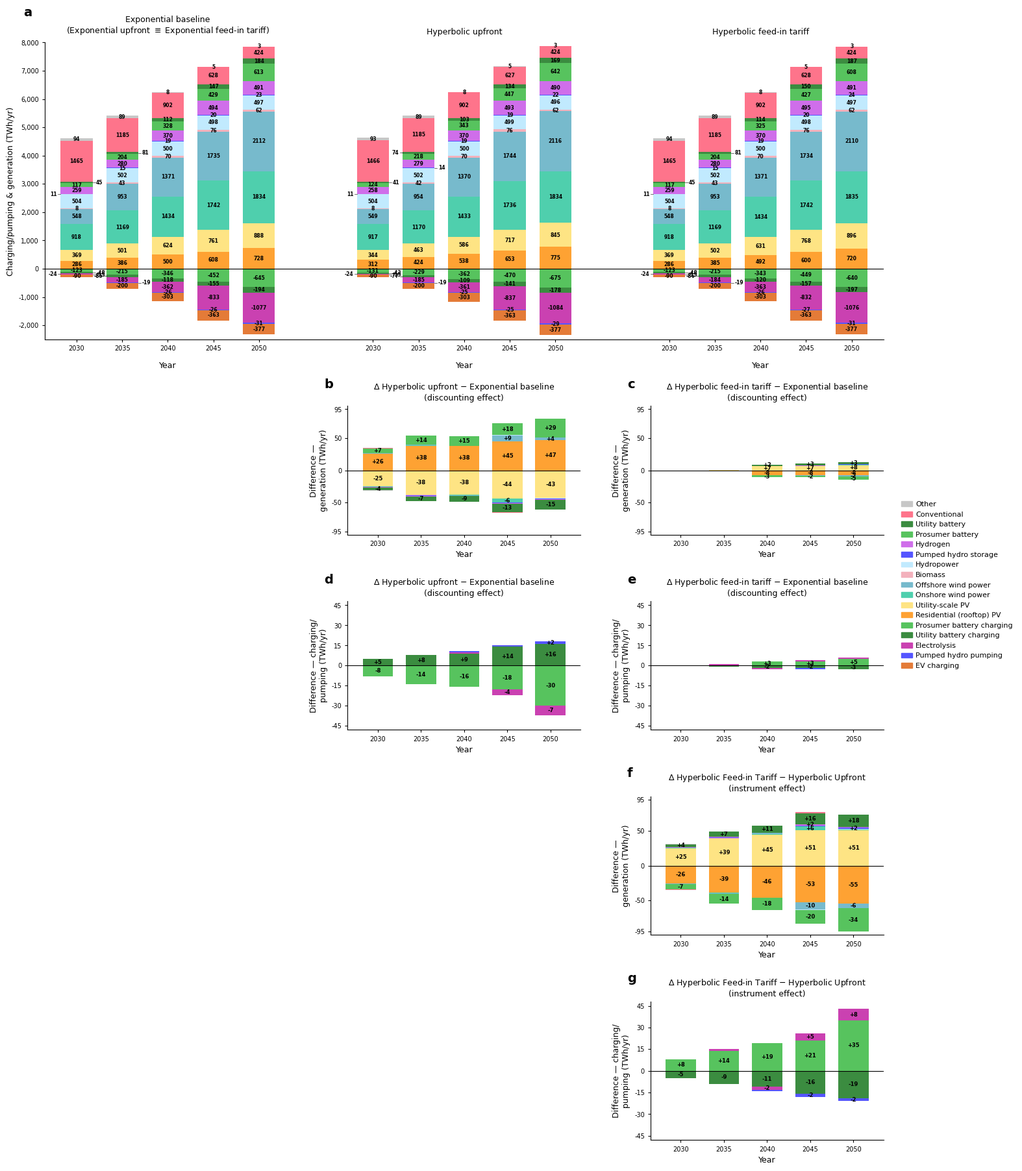

Write Python code to recreate this figure.
from __future__ import annotations
import matplotlib.pyplot as plt
import matplotlib.patches as mpatches
from matplotlib.ticker import FuncFormatter, MultipleLocator

years = [2030, 2035, 2040, 2045, 2050]

scenarios = ["exp_baseline", "hyp_upfront", "hyp_feedin"]
scenario_labels = [
    "Exponential baseline\n(Exponential upfront " + r"$\equiv$"
    + " Exponential feed-in tariff)",
    "Hyperbolic upfront",
    "Hyperbolic feed-in tariff",
]

technologies = [
    "Residential (rooftop) PV", "Utility-scale PV",
    "Onshore wind power", "Offshore wind power",
    "Biomass", "Hydropower",
    "Pumped hydro storage", "Hydrogen",
    "Prosumer battery", "Utility battery",
    "Conventional", "Other",
]
colors = [
    "#FEA233", "#FEE484", "#4FCFAD", "#77BACC",
    "#F3B1BC", "#C1EAFE", "#5555FF", "#CF6EEA",
    "#57C35E", "#3B8C40", "#FE748B", "#C7C7C7",
]

neg_tech_labels = [
    "Prosumer battery charging", "Utility battery charging",
    "Electrolysis", "Pumped hydro pumping", "EV charging",
]
neg_colors = [
    "#57C35E", "#3B8C40", "#CA41B1", "#5555FF", "#E47B38",
]


def reorder(src):
    return [
        src[0], src[1], src[4], src[5], src[6], src[9],
        src[8], src[7], src[2], src[3], src[10], src[11],
    ]


generation_src = {
    "exp_upfront": [
        [286, 369, 117, 45, 918, 548, 8, 259, 11, 504, 1465, 94],
        [386, 501, 204, 81, 1169, 953, 43, 280, 15, 502, 1185, 89],
        [500, 624, 328, 112, 1434, 1371, 70, 370, 19, 500, 902, 8],
        [608, 761, 429, 147, 1742, 1735, 76, 494, 20, 498, 628, 5],
        [728, 888, 613, 184, 1834, 2112, 62, 491, 23, 497, 424, 3],
    ],
    "hyp_upfront": [
        [312, 344, 124, 41, 917, 549, 8, 258, 11, 504, 1466, 93],
        [424, 463, 218, 74, 1170, 954, 42, 279, 14, 502, 1185, 89],
        [538, 586, 343, 103, 1433, 1370, 70, 370, 19, 500, 902, 8],
        [653, 717, 447, 134, 1736, 1744, 76, 493, 19, 499, 627, 5],
        [775, 845, 642, 169, 1834, 2116, 62, 490, 22, 496, 424, 3],
    ],
    "hyp_feedin": [
        [286, 369, 117, 45, 918, 548, 8, 259, 11, 504, 1465, 94],
        [385, 502, 204, 81, 1169, 953, 43, 280, 15, 502, 1185, 89],
        [492, 631, 325, 114, 1434, 1371, 70, 370, 19, 500, 902, 8],
        [600, 768, 427, 150, 1742, 1734, 76, 495, 20, 498, 628, 5],
        [720, 896, 608, 187, 1835, 2110, 62, 491, 24, 497, 424, 3],
    ],
}

generation_data = {
    "exp_baseline": [reorder(r) for r in generation_src["exp_upfront"]],
    "hyp_upfront":  [reorder(r) for r in generation_src["hyp_upfront"]],
    "hyp_feedin":   [reorder(r) for r in generation_src["hyp_feedin"]],
}

storage_src = {
    "exp_upfront": [
        [123, 48, 24, 15, 90], [215, 85, 185, 19, 200],
        [346, 118, 362, 26, 303], [452, 155, 833, 26, 363],
        [645, 194, 1077, 31, 377],
    ],
    "hyp_upfront": [
        [131, 43, 24, 15, 90], [229, 77, 185, 19, 200],
        [362, 109, 361, 25, 303], [470, 141, 837, 25, 363],
        [675, 178, 1084, 29, 377],
    ],
    "hyp_feedin": [
        [123, 48, 24, 15, 90], [215, 86, 184, 19, 200],
        [343, 120, 363, 26, 303], [449, 157, 832, 27, 363],
        [640, 197, 1076, 31, 377],
    ],
}

storage_data = {
    "exp_baseline": [[-v for v in row] for row in storage_src["exp_upfront"]],
    "hyp_upfront":  [[-v for v in row] for row in storage_src["hyp_upfront"]],
    "hyp_feedin":   [[-v for v in row] for row in storage_src["hyp_feedin"]],
}

n_years = len(years)
n_techs = len(technologies)
n_neg = len(neg_tech_labels)

gen_diff_b = [[generation_data["hyp_upfront"][y][t] - generation_data["exp_baseline"][y][t]
               for t in range(n_techs)] for y in range(n_years)]
gen_diff_c = [[generation_data["hyp_feedin"][y][t] - generation_data["exp_baseline"][y][t]
               for t in range(n_techs)] for y in range(n_years)]
sto_diff_d = [[storage_data["hyp_upfront"][y][c] - storage_data["exp_baseline"][y][c]
               for c in range(n_neg)] for y in range(n_years)]
sto_diff_e = [[storage_data["hyp_feedin"][y][c] - storage_data["exp_baseline"][y][c]
               for c in range(n_neg)] for y in range(n_years)]
gen_diff_f = [[generation_data["hyp_feedin"][y][t] - generation_data["hyp_upfront"][y][t]
               for t in range(n_techs)] for y in range(n_years)]
sto_diff_g = [[storage_data["hyp_feedin"][y][c] - storage_data["hyp_upfront"][y][c]
               for c in range(n_neg)] for y in range(n_years)]

plt.rcParams.update({
    "font.family": "Arial", "font.size": 8,
    "axes.titlesize": 9, "axes.labelsize": 9,
    "xtick.labelsize": 7, "ytick.labelsize": 7,
    "axes.linewidth": 0.8,
    "xtick.major.width": 0.8, "ytick.major.width": 0.8,
    "xtick.major.size": 3, "ytick.major.size": 3,
    "figure.facecolor": "white", "axes.facecolor": "white",
    "pdf.fonttype": 42, "ps.fonttype": 42,
})

SCEN_BARS = 5
SCEN_GAP = 1.5
BAR_WIDTH = 0.7
X_PAD = 0.7
SUB_WSPACE = 0.30

fig = plt.figure(figsize=(17, 19))
outer_gs = fig.add_gridspec(5, 1, height_ratios=[3.0, 1.3, 1.3, 1.4, 1.4], hspace=0.40)

ax_a = fig.add_subplot(outer_gs[0])

b_gs = outer_gs[1].subgridspec(1, 3, wspace=SUB_WSPACE)
c_gs = outer_gs[2].subgridspec(1, 3, wspace=SUB_WSPACE)
d_gs = outer_gs[3].subgridspec(1, 3, wspace=SUB_WSPACE)
e_gs = outer_gs[4].subgridspec(1, 3, wspace=SUB_WSPACE)
ax_b = [fig.add_subplot(b_gs[0, i]) for i in range(3)]
ax_c = [fig.add_subplot(c_gs[0, i]) for i in range(3)]
ax_d = [fig.add_subplot(d_gs[0, i]) for i in range(3)]
ax_e = [fig.add_subplot(e_gs[0, i]) for i in range(3)]


def collect_and_place_labels(ax, candidates, y_range, fontsize: float = 6,
                             min_gap_units=None, bar_half_width=0.35):
    if min_gap_units is None:
        min_gap_units = y_range * 0.014

    from collections import defaultdict
    per_x = defaultdict(list)
    for c in candidates:
        per_x[round(c["x"], 3)].append(c)

    for x_key, group in per_x.items():
        group.sort(key=lambda d: d["y_center"])
        for c in group:
            c["place"] = "inline"

        changed = True
        max_iter = 10
        while changed and max_iter > 0:
            changed = False
            max_iter -= 1
            inline_only = [c for c in group if c["place"] == "inline"]
            inline_only.sort(key=lambda d: d["y_center"])
            for i in range(len(inline_only) - 1):
                a = inline_only[i]
                b = inline_only[i + 1]
                if b["y_center"] - a["y_center"] < min_gap_units:
                    if a["seg_height"] <= b["seg_height"]:
                        a["place"] = "outside"
                    else:
                        b["place"] = "outside"
                    changed = True
                    break

        side_right = True
        for c in group:
            if c["place"] == "inline":
                ax.text(c["x"], c["y_center"], c["text"],
                        ha="center", va="center",
                        fontsize=fontsize, fontweight="bold")
            else:
                if side_right:
                    x_label = c["x"] + bar_half_width + 0.08
                    x_line = c["x"] + bar_half_width
                    ha = "left"
                else:
                    x_label = c["x"] - bar_half_width - 0.08
                    x_line = c["x"] - bar_half_width
                    ha = "right"
                side_right = not side_right
                ax.text(x_label, c["y_center"], c["text"],
                        ha=ha, va="center",
                        fontsize=fontsize, fontweight="bold")
                ax.plot([x_line, x_label - (0.02 if ha == "left" else -0.02)],
                        [c["y_center"], c["y_center"]],
                        color="black", linewidth=0.4)


width = BAR_WIDTH
half_w = width / 2

scenario_start_pos = [0.0, SCEN_BARS + SCEN_GAP, 2 * (SCEN_BARS + SCEN_GAP)]
scenario_end_pos = [s + SCEN_BARS - 1 for s in scenario_start_pos]

x_positions_a = []
ax_a.axhline(0, color="black", linewidth=0.8, linestyle="-")

all_candidates_a = []

PANEL_A_YMIN = -2500
PANEL_A_YMAX = 8000
LABEL_MIN = 2

for si, scen in enumerate(scenarios):
    for yi in range(n_years):
        current = scenario_start_pos[si] + yi
        x_positions_a.append(current)

        bottom_neg = 0.0
        for ni in range(n_neg):
            v = storage_data[scen][yi][ni]
            ax_a.bar(current, v, width=width, bottom=bottom_neg,
                     color=neg_colors[ni], edgecolor="none", linewidth=0)
            if abs(v) >= LABEL_MIN:
                all_candidates_a.append({
                    "x": current,
                    "y_center": bottom_neg + v / 2.0,
                    "text": f"{int(v)}",
                    "seg_height": abs(v),
                })
            bottom_neg += v

        bottom_pos = 0.0
        for ti in range(n_techs):
            v = generation_data[scen][yi][ti]
            if v <= 0:
                continue
            ax_a.bar(current, v, width=width, bottom=bottom_pos,
                     color=colors[ti], edgecolor="none", linewidth=0)
            if v >= LABEL_MIN:
                all_candidates_a.append({
                    "x": current,
                    "y_center": bottom_pos + v / 2.0,
                    "text": f"{int(v)}",
                    "seg_height": v,
                })
            bottom_pos += v

collect_and_place_labels(ax_a, all_candidates_a,
                         y_range=PANEL_A_YMAX - PANEL_A_YMIN,
                         fontsize=5.5, bar_half_width=half_w)

for start_x, end_x, label in zip(scenario_start_pos, scenario_end_pos, scenario_labels):
    mid = (start_x + end_x) / 2
    ax_a.text(mid, 1.02, label, transform=ax_a.get_xaxis_transform(),
              ha="center", va="bottom", fontsize=9, clip_on=False)

ax_a.set_xticks(x_positions_a)
ax_a.set_xticklabels([str(y) for y in years] * len(scenarios))

for start_x, end_x in zip(scenario_start_pos, scenario_end_pos):
    mid = (start_x + end_x) / 2
    ax_a.text(
        mid, -0.075, "Year",
        transform=ax_a.get_xaxis_transform(),
        ha="center", va="top",
        fontsize=plt.rcParams["axes.labelsize"],
        clip_on=False
    )

ax_a.set_ylabel("Charging/pumping & generation (TWh/yr)")
ax_a.set_ylim(PANEL_A_YMIN, PANEL_A_YMAX)
ax_a.set_xlim(-X_PAD, scenario_end_pos[-1] + X_PAD)
ax_a.spines["top"].set_visible(False)
ax_a.spines["right"].set_visible(False)
ax_a.yaxis.set_major_locator(MultipleLocator(1000))
ax_a.text(-0.025, 1.08, "a", transform=ax_a.transAxes,
          fontsize=14, fontweight="bold", va="bottom", ha="left")


def empty_panel(ax):
    ax.set_xticks([])
    ax.set_yticks([])
    for s in ax.spines.values():
        s.set_visible(False)


def plot_diff(ax, diff_data, palette, n_cats, ylim, title=None,
              xlabel="Year", fontsize=6):
    ax.axhline(0, color="black", linewidth=0.8)
    candidates = []
    x_pos = []
    for yi in range(n_years):
        cur = float(yi)
        x_pos.append(cur)
        pos_bottom = 0.0
        neg_bottom = 0.0
        for ci in range(n_cats):
            v = diff_data[yi][ci]
            if abs(v) < 0.5:
                continue
            ax.bar(cur, v, width=width,
                   bottom=pos_bottom if v > 0 else neg_bottom,
                   color=palette[ci], edgecolor="none", linewidth=0)
            if abs(v) >= LABEL_MIN:
                if v > 0:
                    y_center = pos_bottom + v / 2.0
                    text = f"+{int(v)}"
                else:
                    y_center = neg_bottom + v / 2.0
                    text = f"{int(v)}"
                candidates.append({
                    "x": cur,
                    "y_center": y_center,
                    "text": text,
                    "seg_height": abs(v),
                })
            if v > 0:
                pos_bottom += v
            else:
                neg_bottom += v

    collect_and_place_labels(ax, candidates, y_range=2 * ylim,
                             fontsize=fontsize, bar_half_width=half_w)

    ax.set_xticks(x_pos)
    ax.set_xticklabels([str(y) for y in years])
    ax.set_xlabel(xlabel)

    ax.set_xlim(-X_PAD, SCEN_BARS - 1 + X_PAD)

    if ylim == 95:
        ax.set_ylim(-100, 100)
        ax.set_yticks([-95, -50, 0, 50, 95])
    elif ylim == 45:
        ax.set_ylim(-48, 48)
        ax.set_yticks([-45, -30, -15, 0, 15, 30, 45])
    else:
        ax.set_ylim(-ylim, ylim)

    ax.spines["top"].set_visible(False)
    ax.spines["right"].set_visible(False)
    if title:
        ax.set_title(title, fontsize=9, pad=6)


def panel_letter(ax, letter, x_offset=-0.10, y_offset=1.12):
    ax.text(x_offset, y_offset, letter, transform=ax.transAxes,
            fontsize=14, fontweight="bold", va="bottom", ha="left")


B_C_YLIM = 95

empty_panel(ax_b[0])
plot_diff(ax_b[1], gen_diff_b, colors, n_techs, B_C_YLIM,
          title=r"$\Delta$ Hyperbolic upfront $-$ Exponential baseline"
                + "\n(discounting effect)")
plot_diff(ax_b[2], gen_diff_c, colors, n_techs, B_C_YLIM,
          title=r"$\Delta$ Hyperbolic feed-in tariff $-$ Exponential baseline"
                + "\n(discounting effect)")
ax_b[1].set_ylabel("Difference —\ngeneration (TWh/yr)")
ax_b[2].set_ylabel("Difference —\ngeneration (TWh/yr)")
panel_letter(ax_b[1], "b")
panel_letter(ax_b[2], "c")


D_E_YLIM = 45

empty_panel(ax_c[0])
plot_diff(ax_c[1], sto_diff_d, neg_colors, n_neg, D_E_YLIM,
          title=r"$\Delta$ Hyperbolic upfront $-$ Exponential baseline"
                + "\n(discounting effect)")
plot_diff(ax_c[2], sto_diff_e, neg_colors, n_neg, D_E_YLIM,
          title=r"$\Delta$ Hyperbolic feed-in tariff $-$ Exponential baseline"
                + "\n(discounting effect)")
ax_c[1].set_ylabel("Difference — charging/\npumping (TWh/yr)")
ax_c[2].set_ylabel("Difference — charging/\npumping (TWh/yr)")
panel_letter(ax_c[1], "d")
panel_letter(ax_c[2], "e")


empty_panel(ax_d[0])
empty_panel(ax_d[1])
empty_panel(ax_e[0])
empty_panel(ax_e[1])

F_YLIM = 95

plot_diff(ax_d[2], gen_diff_f, colors, n_techs, F_YLIM,
          title=r"$\Delta$ Hyperbolic Feed-in Tariff $-$ Hyperbolic Upfront"
                + "\n(instrument effect)")
ax_d[2].set_ylabel("Difference —\ngeneration (TWh/yr)")
panel_letter(ax_d[2], "f")

G_YLIM = 45
plot_diff(ax_e[2], sto_diff_g, neg_colors, n_neg, G_YLIM,
          title=r"$\Delta$ Hyperbolic Feed-in Tariff $-$ Hyperbolic Upfront"
                + "\n(instrument effect)")
ax_e[2].set_ylabel("Difference — charging/\npumping (TWh/yr)")
panel_letter(ax_e[2], "g")


def yfmt(x, _pos):
    return f"{x:,.0f}"


for ax in [ax_a] + ax_b + ax_c + ax_d + ax_e:
    if not ax.get_visible():
        continue
    ax.ticklabel_format(axis="y", style="plain", useOffset=False)
    ax.yaxis.set_major_formatter(FuncFormatter(yfmt))


pos_handles = [mpatches.Patch(color=colors[i], label=technologies[i])
               for i in range(n_techs)]
neg_handles = [mpatches.Patch(color=neg_colors[i], label=neg_tech_labels[i])
               for i in range(n_neg)]
handles = pos_handles[::-1] + neg_handles

fig.subplots_adjust(right=0.83, top=0.94, bottom=0.05, left=0.07)
fig.legend(handles=handles, loc="center left",
           bbox_to_anchor=(0.84, 0.5), frameon=False,
           fontsize=8, handlelength=1.5, handletextpad=0.5)

plt.show()
